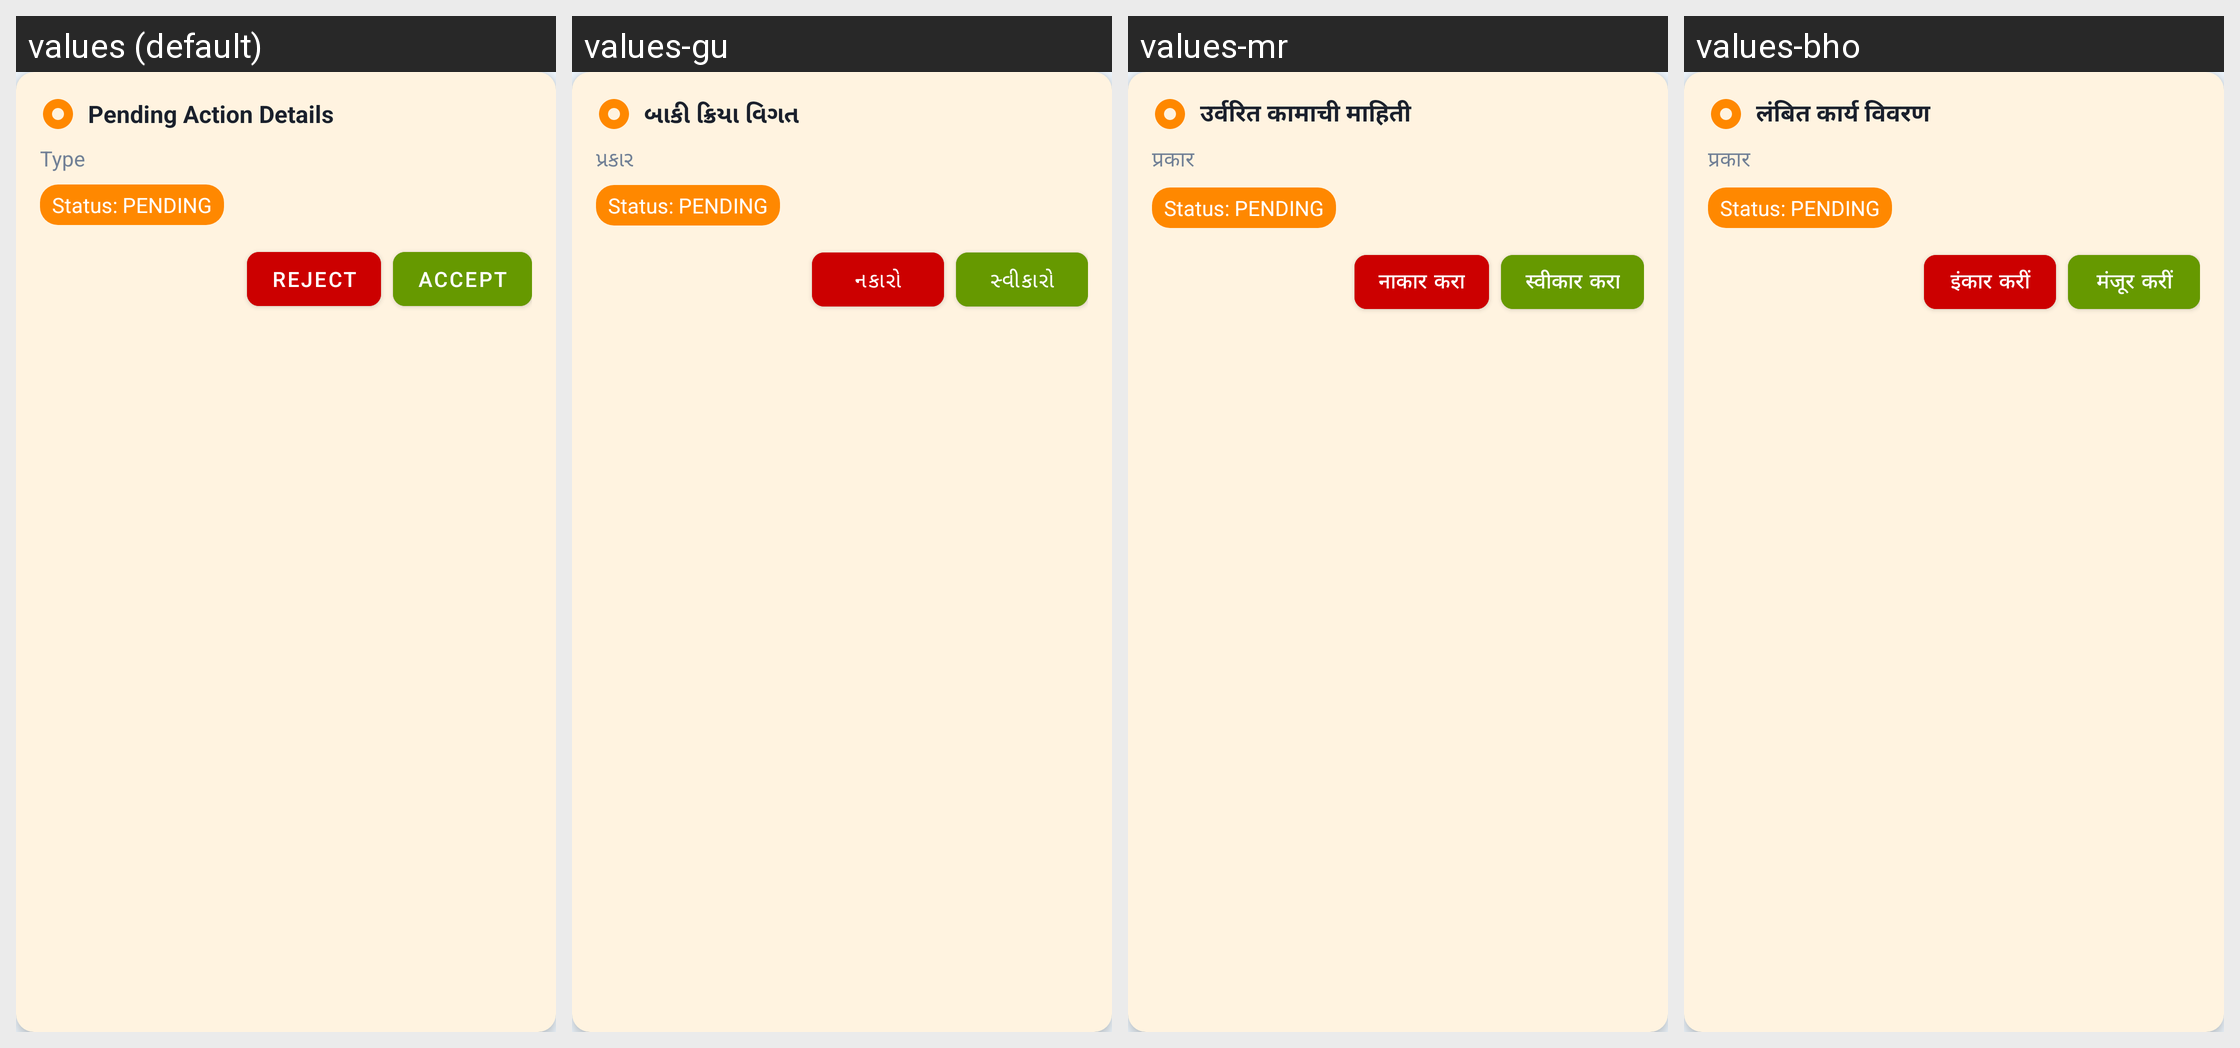

Translations of the strings shown on this Android screen, per locale in the grid:
Android screen res/layout/pending_action_item.xml rendered under 4 locales, left to right: values (default), values-gu, values-mr, values-bho. Device: Nexus 5 (rendered at 1080×1920; each locale shown at half size, 540×960, under a caption strip naming it); theme AppTheme.
Other locales in the repository, not shown: values-as, values-bn, values-har, values-hi, values-kn, values-ml, values-or, values-pa, values-raj, values-ta, values-te.
Strings drawn on this screen, with the default value and each locale's value (text and hints the layout hard-codes, and strings that could not be matched under every locale, appear in the picture but are not listed):

pending_action_details
  values: Pending Action Details
  values-gu: બાકી ક્રિયા વિગત
  values-mr: उर्वरित कामाची माहिती
  values-bho: लंबित कार्य विवरण

type
  values: Type
  values-gu: પ્રકાર
  values-mr: प्रकार
  values-bho: प्रकार

reject
  values: Reject
  values-gu: નકારો
  values-mr: नाकार करा
  values-bho: इंकार करीं

accept
  values: Accept
  values-gu: સ્વીકારો
  values-mr: स्वीकार करा
  values-bho: मंजूर करीं
